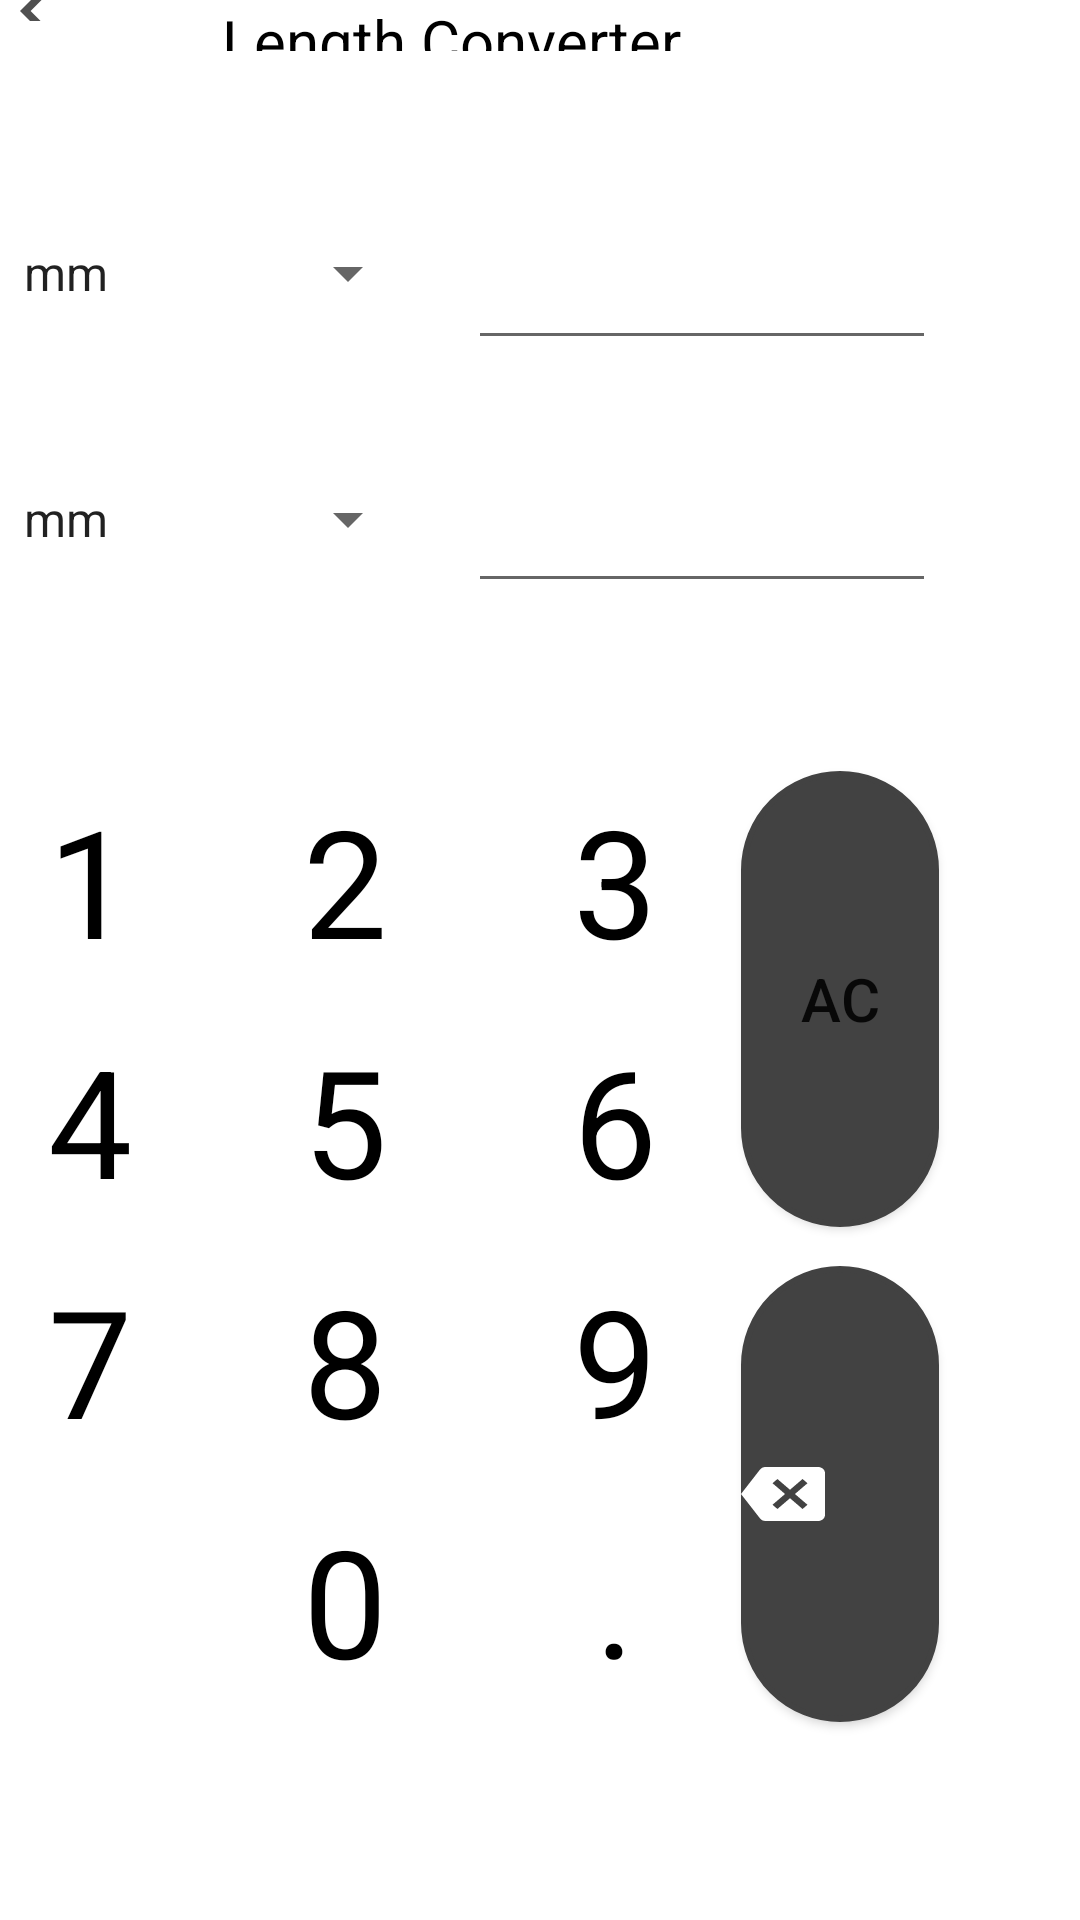

Write the Android layout XML for this screen, with the resource values it uses.
<!-- AndroidManifest.xml: application theme Theme.CalculatorNew2 -->
<!-- res/layout/activity_length.xml -->
<?xml version="1.0" encoding="utf-8"?>
<RelativeLayout xmlns:android="http://schemas.android.com/apk/res/android"
    xmlns:app="http://schemas.android.com/apk/res-auto"
    xmlns:tools="http://schemas.android.com/tools"
    android:layout_width="match_parent"
    android:layout_height="match_parent"
    tools:context=".length">

    <EditText
        android:id="@+id/ltxt2"
        android:layout_width="156dp"
        android:layout_height="55dp"
        android:layout_alignParentEnd="true"
        android:layout_alignParentBottom="true"
        android:layout_marginEnd="48dp"
        android:layout_marginBottom="439dp"
        android:ems="10"
        android:inputType="textPersonName"
        android:text=""
        android:windowSoftInputMode="stateHidden"
        android:focusableInTouchMode="false"/>

    <Spinner
        android:id="@+id/lspin1"
        android:layout_width="151dp"
        android:layout_height="56dp"
        android:layout_alignParentEnd="true"
        android:layout_alignParentBottom="true"
        android:layout_marginEnd="220dp"
        android:layout_marginBottom="521dp"
        android:entries="@array/length" />

    <EditText
        android:id="@+id/ltxt1"
        android:layout_width="156dp"
        android:layout_height="55dp"
        android:layout_alignParentEnd="true"
        android:layout_alignParentBottom="true"
        android:layout_marginEnd="48dp"
        android:layout_marginBottom="520dp"
        android:ems="10"
        android:focusableInTouchMode="false"
        android:inputType="textPersonName"
        android:text=""
        android:windowSoftInputMode="stateHidden" />

    <Spinner
        android:id="@+id/lspin2"
        android:layout_width="151dp"
        android:layout_height="56dp"
        android:layout_alignParentEnd="true"
        android:layout_alignParentBottom="true"
        android:layout_marginEnd="220dp"
        android:layout_marginBottom="439dp"
        android:entries="@array/length" />

    <TextView
        android:id="@+id/l2"
        android:layout_width="70dp"
        android:layout_height="70dp"
        android:layout_alignParentEnd="true"
        android:layout_alignParentBottom="true"
        android:layout_marginEnd="210dp"
        android:layout_marginBottom="310dp"
        android:clickable="true"
        android:text="2"
        android:textAlignment="center"
        android:textColor="@color/black"
        android:textSize="50dp" />

    <TextView
        android:id="@+id/l3"
        android:layout_width="70dp"
        android:layout_height="70dp"
        android:layout_alignParentEnd="true"
        android:layout_alignParentBottom="true"
        android:layout_marginEnd="120dp"
        android:layout_marginBottom="310dp"
        android:clickable="true"
        android:text="3"
        android:textAlignment="center"
        android:textColor="@color/black"
        android:textSize="50dp" />

    <TextView
        android:id="@+id/l6"
        android:layout_width="70dp"
        android:layout_height="70dp"
        android:layout_alignParentEnd="true"
        android:layout_alignParentBottom="true"
        android:layout_marginEnd="120dp"
        android:layout_marginBottom="230dp"
        android:clickable="true"
        android:text="6"
        android:textAlignment="center"
        android:textColor="@color/black"
        android:textSize="50dp" />

    <TextView
        android:id="@+id/l5"
        android:layout_width="70dp"
        android:layout_height="70dp"
        android:layout_alignParentEnd="true"
        android:layout_alignParentBottom="true"
        android:layout_marginEnd="210dp"
        android:layout_marginBottom="230dp"
        android:clickable="true"
        android:text="5"
        android:textAlignment="center"
        android:textColor="@color/black"
        android:textSize="50dp" />

    <TextView
        android:id="@+id/l4"
        android:layout_width="70dp"
        android:layout_height="70dp"
        android:layout_alignParentEnd="true"
        android:layout_alignParentBottom="true"
        android:layout_marginEnd="300dp"
        android:layout_marginBottom="230dp"
        android:clickable="true"
        android:text="4"
        android:textAlignment="center"
        android:textColor="@color/black"
        android:textSize="50dp" />

    <TextView
        android:id="@+id/l7"
        android:layout_width="70dp"
        android:layout_height="70dp"
        android:layout_alignParentEnd="true"
        android:layout_alignParentBottom="true"
        android:layout_marginEnd="300dp"
        android:layout_marginBottom="150dp"
        android:clickable="true"
        android:text="7"
        android:textAlignment="center"
        android:textColor="@color/black"
        android:textSize="50dp" />

    <TextView
        android:id="@+id/l8"
        android:layout_width="70dp"
        android:layout_height="70dp"
        android:layout_alignParentEnd="true"
        android:layout_alignParentBottom="true"
        android:layout_marginEnd="210dp"
        android:layout_marginBottom="150dp"
        android:clickable="true"
        android:text="8"
        android:textAlignment="center"
        android:textColor="@color/black"
        android:textSize="50dp" />

    <TextView
        android:id="@+id/l9"
        android:layout_width="70dp"
        android:layout_height="70dp"
        android:layout_alignParentEnd="true"
        android:layout_alignParentBottom="true"
        android:layout_marginEnd="120dp"
        android:layout_marginBottom="150dp"
        android:clickable="true"
        android:text="9"
        android:textAlignment="center"
        android:textColor="@color/black"
        android:textSize="50dp" />

    <TextView
        android:id="@+id/lpoint"
        android:layout_width="70dp"
        android:layout_height="70dp"
        android:layout_alignParentEnd="true"
        android:layout_alignParentBottom="true"
        android:layout_marginEnd="120dp"
        android:layout_marginBottom="70dp"
        android:clickable="true"
        android:text="."
        android:textAlignment="center"
        android:textColor="@color/black"
        android:textSize="50dp" />

    <TextView
        android:id="@+id/l0"
        android:layout_width="70dp"
        android:layout_height="70dp"
        android:layout_alignParentEnd="true"
        android:layout_alignParentBottom="true"
        android:layout_marginEnd="210dp"
        android:layout_marginBottom="70dp"
        android:clickable="true"
        android:text="0"
        android:textAlignment="center"
        android:textColor="@color/black"
        android:textSize="50dp" />

    <Button
        android:id="@+id/btnLac"
        android:layout_width="66dp"
        android:layout_height="152dp"
        android:layout_alignParentEnd="true"
        android:layout_alignParentBottom="true"
        android:layout_marginEnd="47dp"
        android:layout_marginBottom="231dp"
        android:background="@drawable/long_button"
        android:text="AC"
        android:textSize="20dp"
        app:backgroundTint="@color/gray" />

    <Button
        android:id="@+id/btnLclear"
        android:layout_width="66dp"
        android:layout_height="152dp"
        android:layout_alignParentEnd="true"
        android:layout_alignParentBottom="true"
        android:layout_marginEnd="47dp"
        android:layout_marginBottom="66dp"
        android:background="@drawable/long_button"
        android:drawableLeft="@drawable/backspace"
        app:backgroundTint="@color/gray" />

    <TextView
        android:id="@+id/l1"
        android:layout_width="70dp"
        android:layout_height="70dp"
        android:layout_alignParentEnd="true"
        android:layout_alignParentBottom="true"
        android:layout_marginEnd="300dp"
        android:layout_marginBottom="310dp"
        android:clickable="true"
        android:text="1"
        android:textAlignment="center"
        android:textColor="@color/black"
        android:textSize="50dp" />

    <TextView
        android:id="@+id/textView65"
        android:layout_width="225dp"
        android:layout_height="44dp"
        android:layout_alignParentEnd="true"
        android:layout_alignParentBottom="true"
        android:layout_marginEnd="97dp"
        android:layout_marginBottom="623dp"
        android:text="Length Converter"
        android:textAlignment="center"
        android:textColor="@color/black"
        android:textSize="20dp" />

    <ImageButton
        android:id="@+id/btnLback"
        android:layout_width="wrap_content"
        android:layout_height="wrap_content"
        android:layout_alignParentEnd="true"
        android:layout_alignParentBottom="true"
        android:layout_marginEnd="335dp"
        android:layout_marginBottom="633dp"
        android:backgroundTint="@color/cardview_shadow_end_color"
        app:srcCompat="@drawable/arrow_back" />

</RelativeLayout>
<!-- resources referenced by this layout -->
<resources>
  <string-array name="length">
          <item>mm</item>
          <item>cm</item>
          <item>m</item>
          <item>km</item>
          <item>in</item>
          <item>feet</item>
      </string-array>
  <color name="black">#FF000000</color>
  <color name="gray">#424242</color>
  <!-- drawable arrow_back (drawable) -->
  <vector android:height="24dp" android:tint="#505050"
      android:viewportHeight="24" android:viewportWidth="24"
      android:width="24dp" xmlns:android="http://schemas.android.com/apk/res/android">
      <path android:fillColor="@android:color/white" android:pathData="M17.77,3.77l-1.77,-1.77l-10,10l10,10l1.77,-1.77l-8.23,-8.23z"/>
  </vector>
  <!-- drawable backspace (drawable) -->
  <vector android:autoMirrored="true" android:height="24dp"
      android:viewportHeight="24"
      android:viewportWidth="24" android:width="28dp" xmlns:android="http://schemas.android.com/apk/res/android">
      <path android:fillColor="@android:color/white" android:pathData="M22,3L7,3c-0.69,0 -1.23,0.35 -1.59,0.88L0,12l5.41,8.11c0.36,0.53 0.9,0.89 1.59,0.89h15c1.1,0 2,-0.9 2,-2L24,5c0,-1.1 -0.9,-2 -2,-2zM19,15.59L17.59,17 14,13.41 10.41,17 9,15.59 12.59,12 9,8.41 10.41,7 14,10.59 17.59,7 19,8.41 15.41,12 19,15.59z"/>
  </vector>
  <!-- drawable long_button (drawable) -->
  <?xml version="1.0" encoding="utf-8"?>
  <shape
      xmlns:android="http://schemas.android.com/apk/res/android"
      android:shape="rectangle" >
  
      <stroke
          android:color="#388e3c"
          android:width="2dp"/>
      <solid
          android:color="#4b8bac"/>
      <size
          android:height="300dp"
          android:width="120dp"/>
      <corners
          android:bottomLeftRadius="50dp"
          android:bottomRightRadius="50dp"
          android:topRightRadius="50dp"
          android:topLeftRadius="50dp"/>
  </shape>
  <style name="Theme.CalculatorNew2" parent="Theme.MaterialComponents.DayNight.DarkActionBar">
          
          <item name="colorPrimary">@color/purple_500</item>
          <item name="colorPrimaryVariant">@color/purple_700</item>
          <item name="colorOnPrimary">@color/white</item>
          
          <item name="colorSecondary">@color/teal_200</item>
          <item name="colorSecondaryVariant">@color/teal_700</item>
          <item name="colorOnSecondary">@color/black</item>
          
          <item name="android:statusBarColor" tools:targetApi="l">?attr/colorPrimaryVariant</item>
          
      </style>
  <color name="purple_500">#FF6200EE</color>
  <color name="purple_700">#FF3700B3</color>
  <color name="white">#FFFFFFFF</color>
  <color name="teal_200">#FF03DAC5</color>
  <color name="teal_700">#FF018786</color>
</resources>
